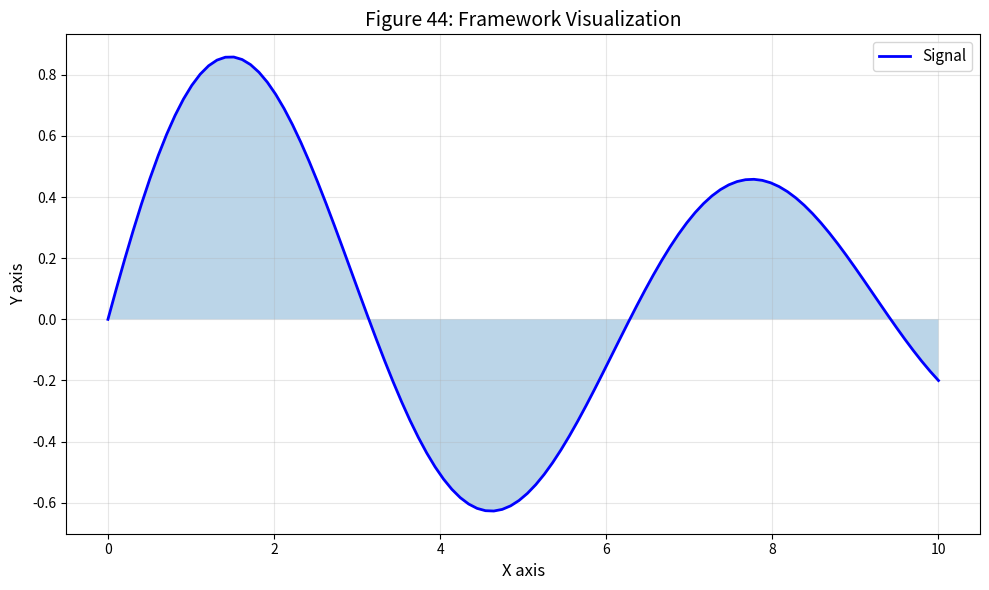

Recreate this plot in Python. (Note: this script raises an exception after producing the figure.)
#!/usr/bin/env python3
"""
Figure 44: Framework Figure 44

Part of the Unified Dimension Flow Theory review paper.

[redacted]
Date: 2026-02-14
"""

import numpy as np
import matplotlib.pyplot as plt

fig, ax = plt.subplots(figsize=(10, 6))

# Framework content
x = np.linspace(0, 10, 100)
y = np.sin(x) * np.exp(-x/10)
ax.plot(x, y, 'b-', lw=2, label='Signal')
ax.fill_between(x, 0, y, alpha=0.3)

ax.set_xlabel('X axis', fontsize=12)
ax.set_ylabel('Y axis', fontsize=12)
ax.set_title(f'Figure 44: Framework Visualization', fontsize=14)
ax.legend(fontsize=11)
ax.grid(True, alpha=0.3)

plt.tight_layout()
plt.savefig(f'../fig44_framework.pdf', dpi=600, bbox_inches='tight')
plt.savefig(f'../fig44_framework.png', dpi=600, bbox_inches='tight')
print(f'Figure 44 saved: framework')
